4-way image classification set "dataset" from GitHub (An0jin/ToneiverseLinux); label vocabulary: autumn warm, spring warm, summer cool, winter cool.

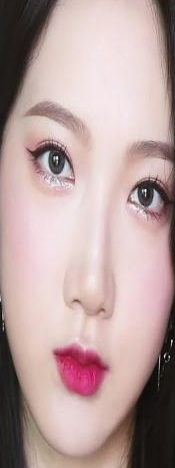
Label: summer cool

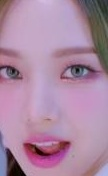
Label: winter cool

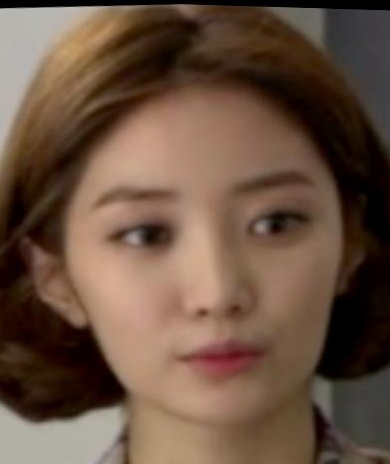
Label: autumn warm

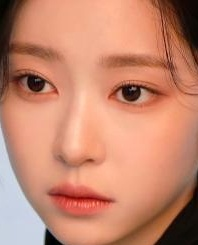
Label: autumn warm

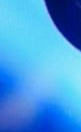
Label: winter cool

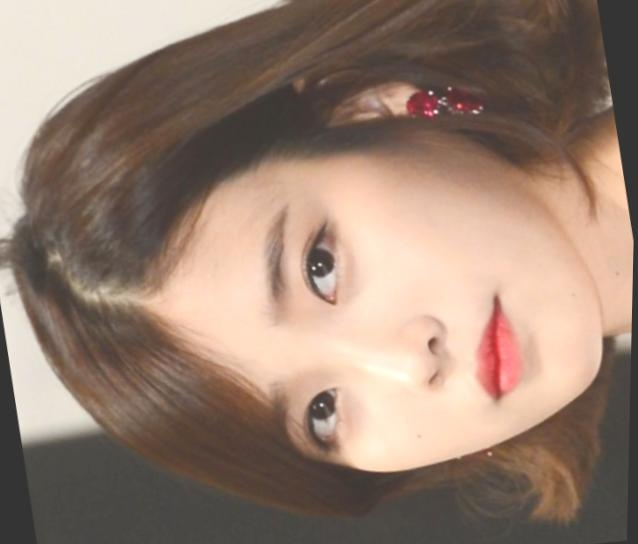
Label: spring warm
